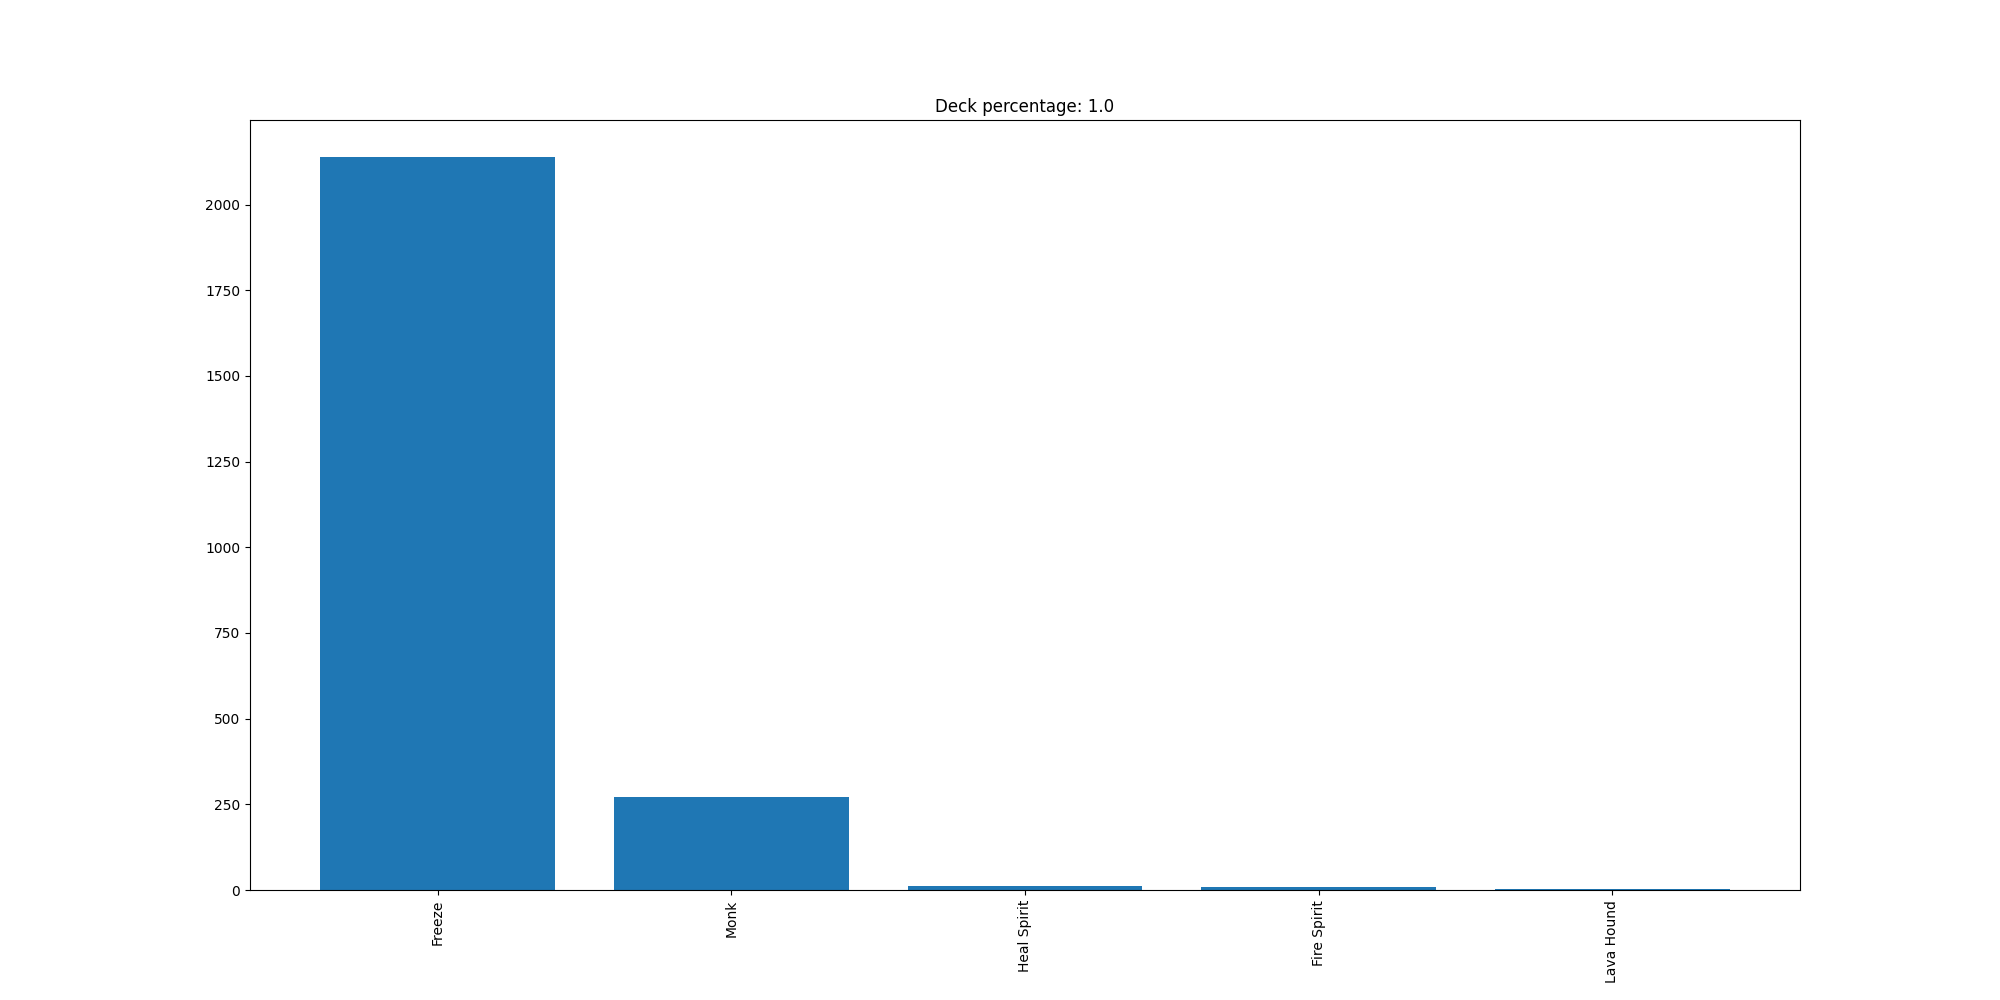

The file beside this chart, header and first rows:
Freeze, 2140
Monk, 270
Heal Spirit, 11
Fire Spirit, 9
Lava Hound, 2
